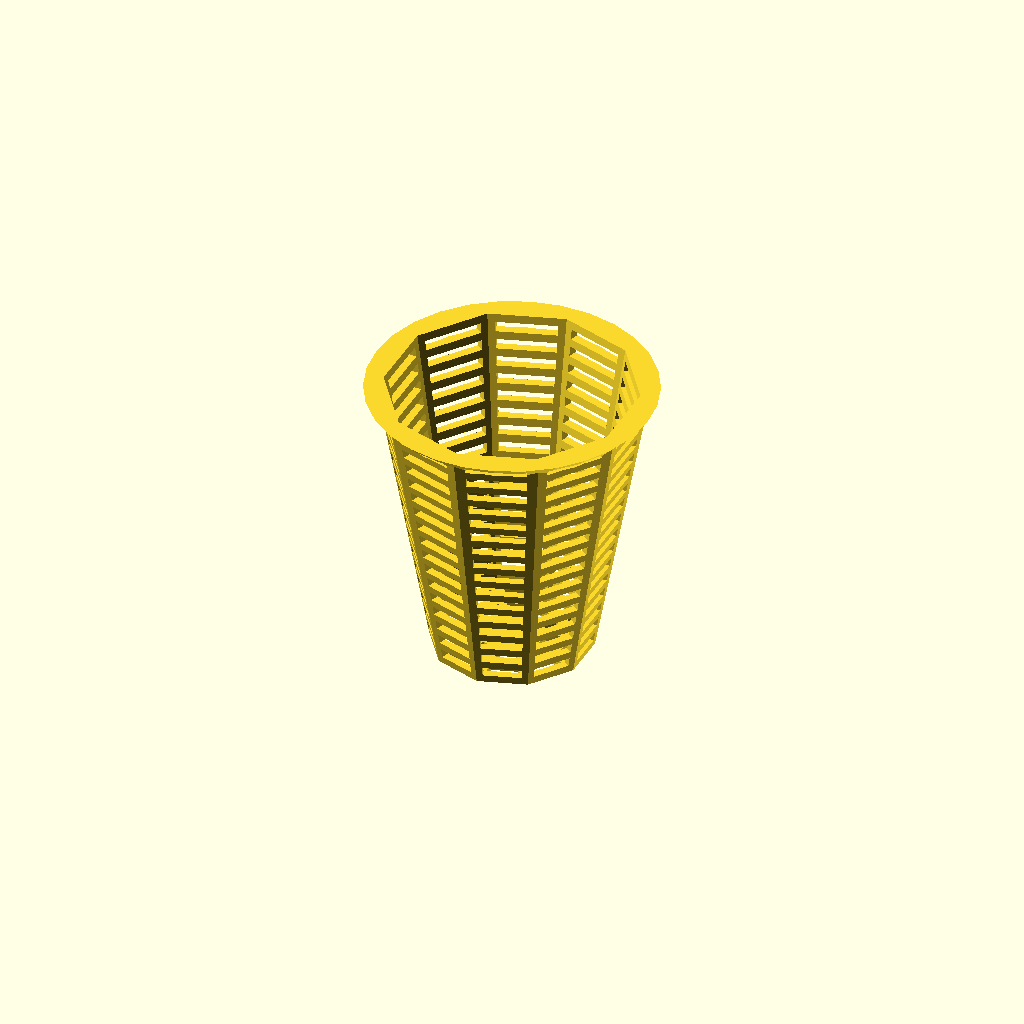
Cell 1 — every parameter at its default value.
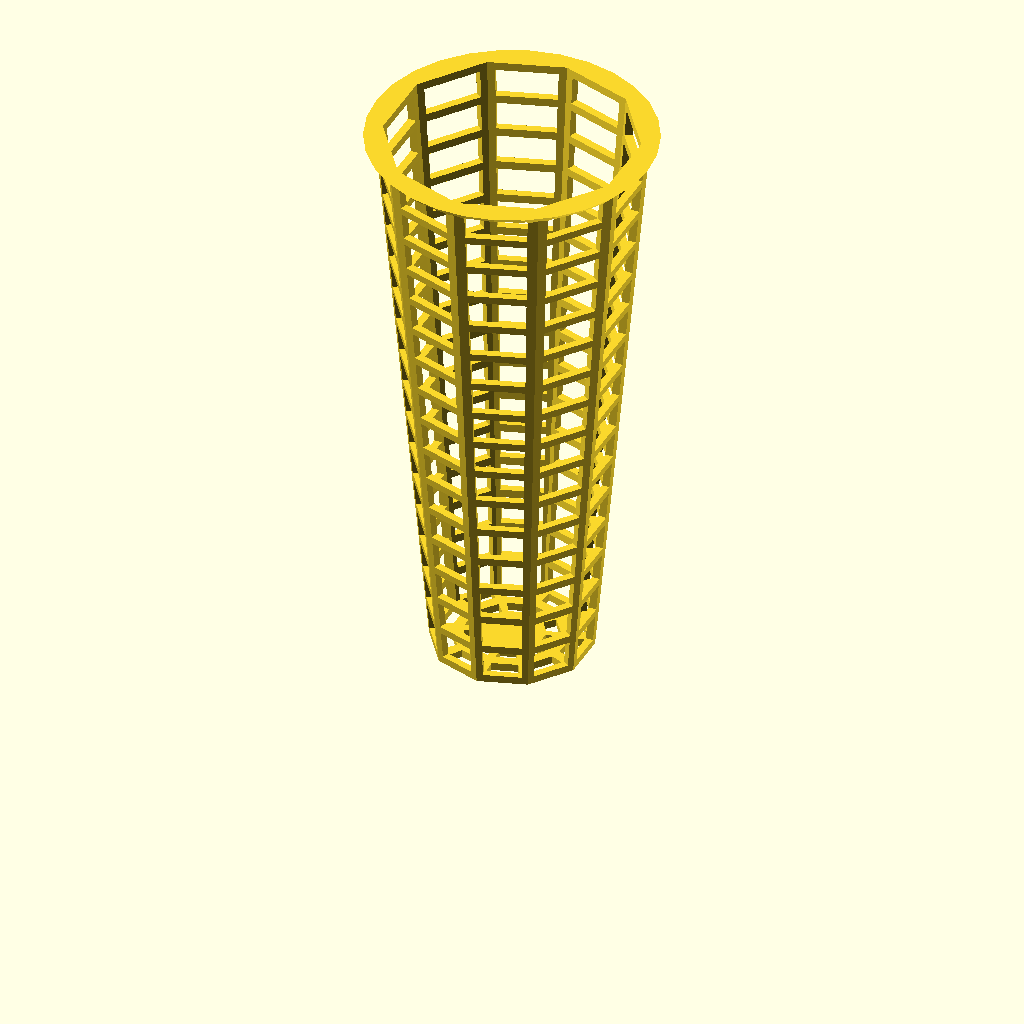
Cell 2: height = 110 (everything else at default).
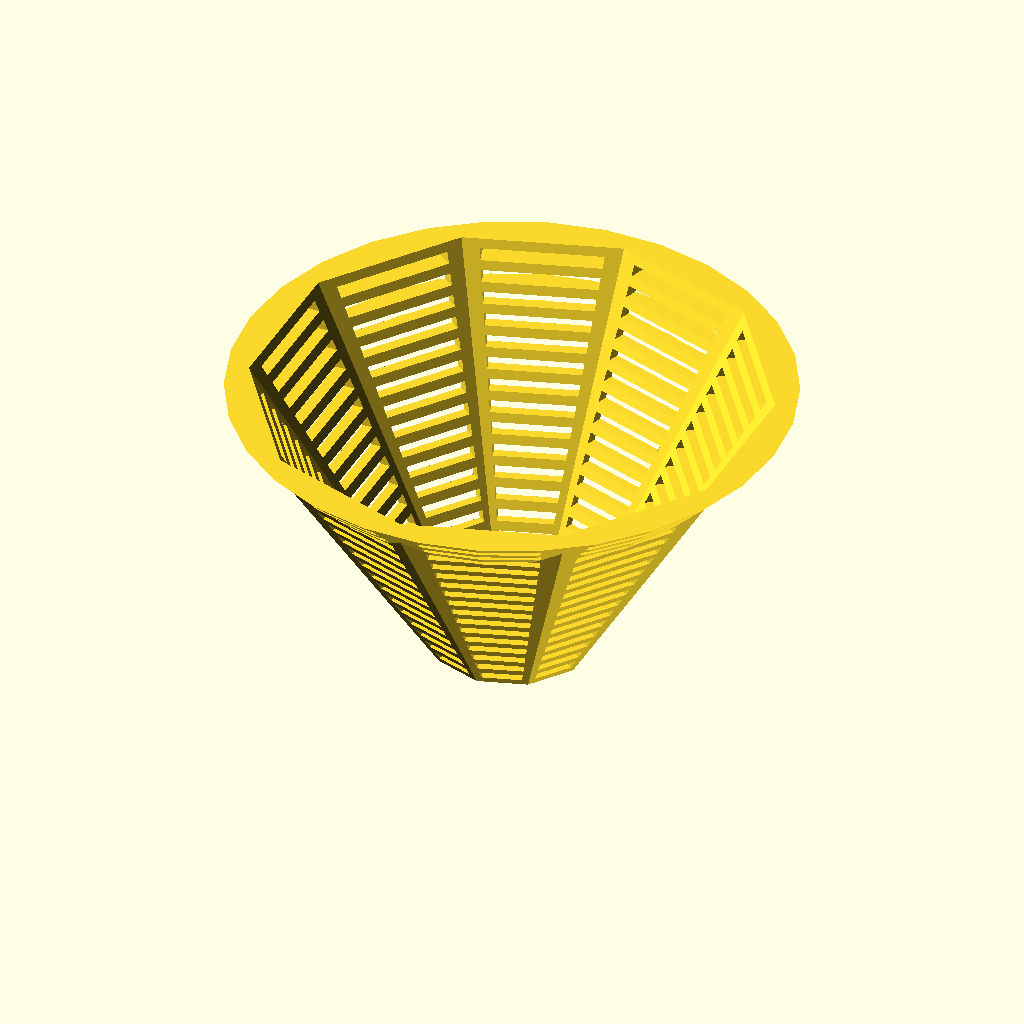
Cell 3 — topDiameter set to 100, the other parameters unchanged.
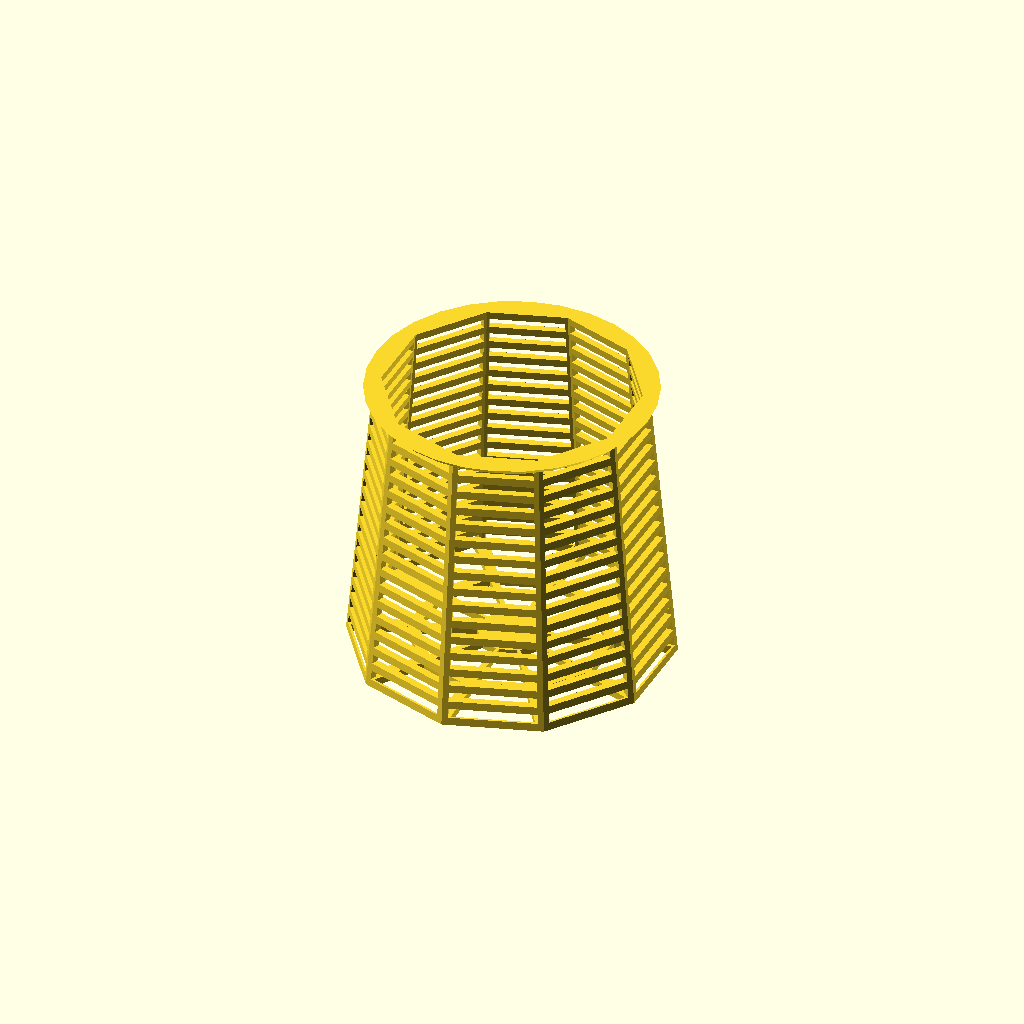
Cell 4: the same model with bottomDiameter = 60.
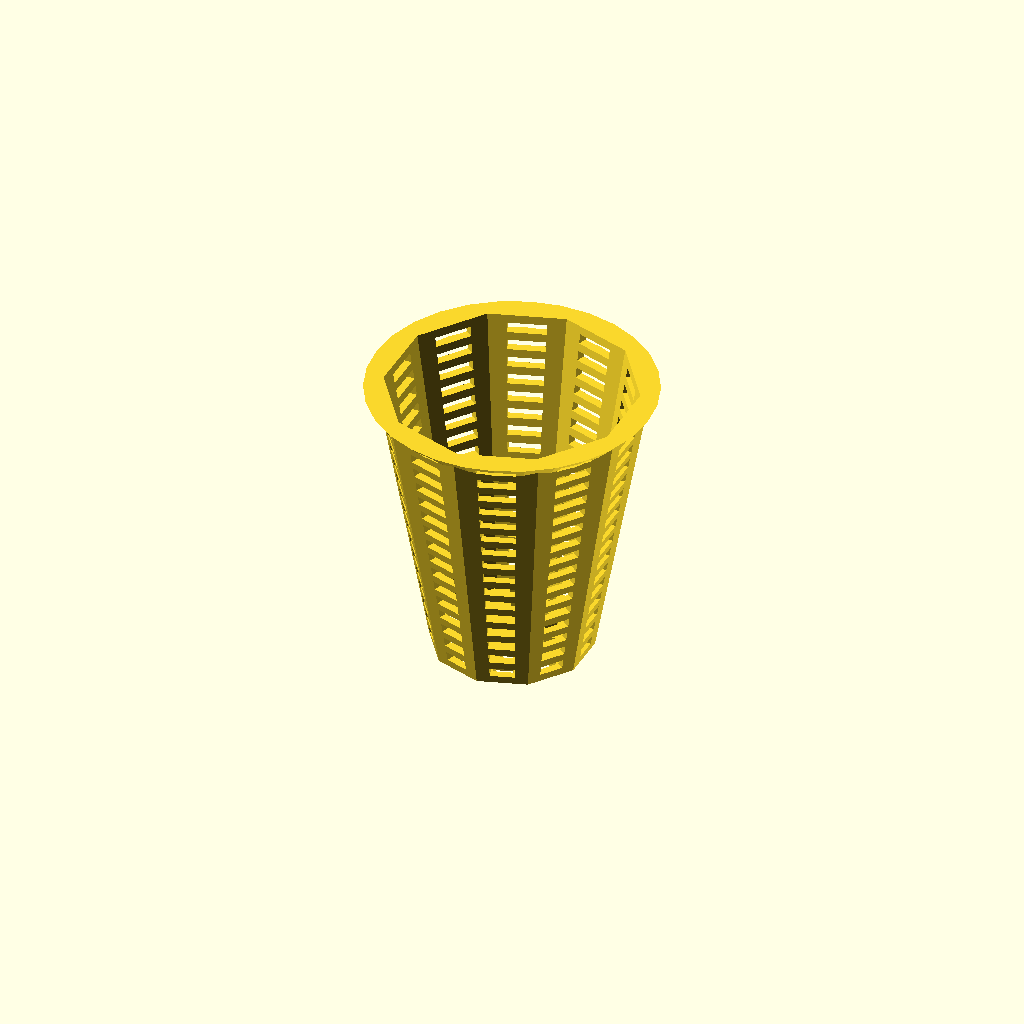
Cell 5: the same model with holeHorizontalSpacingAtBottom = 5.
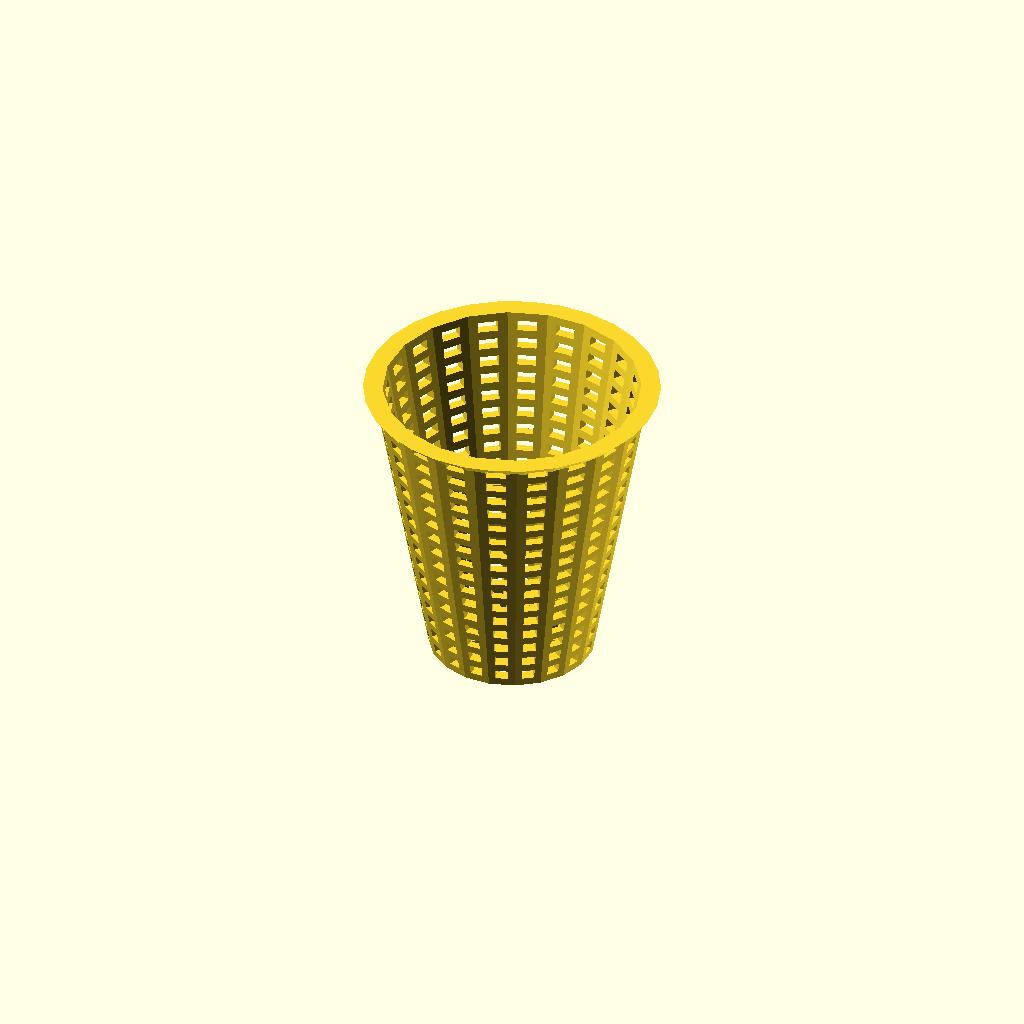
Cell 6 — numberOfHolesAround set to 20, the other parameters unchanged.
All cells are drawn from one camera (rotation 55°, 0°, 25°, orthographic, colour scheme Cornfield), so only the parameter changes between them.
The OpenSCAD source (draincover.scad):
height = 55;
topDiameter = 50;
bottomDiameter = 30;
holeHorizontalSpacingAtBottom = 2.5;
numberOfHolesAround = 10;
topFlange = 1.75;
wallThickness = 1.5;
numberOfHolesVertically = 16;
numberOfHolesRadially = 2;
holeVerticalSpacing = 1.5;
holeRadialSpacing = 2;
bottomHoleRadialOffset = 6;

module dummy() {}

nudge = 0.01;

pi = 3.14159265358979;

holeWidthAtBottom = bottomDiameter * pi/numberOfHolesAround - holeHorizontalSpacingAtBottom;

//holeHeight = (height - holeVerticalSpacings)/2;

maxDiameter = max(topDiameter, bottomDiameter) + 2 * topFlange;

function scaleByZ(z, x) = x * topDiameter/bottomDiameter * z/height + x * (height-z) / height;

function scaleByR(r, x) = x * r / (bottomDiameter/2);

holeHeight = (height-holeVerticalSpacing*(1+numberOfHolesVertically))/numberOfHolesVertically;

holeRadialSize = (bottomDiameter/2-holeRadialSpacing*(numberOfHolesRadially)-bottomHoleRadialOffset)/numberOfHolesRadially;

module sideHole(z1) {
    x1 =  scaleByZ(z1, holeWidthAtBottom);
    z2 = z1 + holeHeight;
    x2 =  scaleByZ(z2, holeWidthAtBottom);
    rotate([0,0,270])
    translate([0,maxDiameter,0]) rotate([90,0,0])
    linear_extrude(height=maxDiameter) polygon([[-x1/2,z1],[x1/2,z1],[x2/2,z2],[-x2/2,z2]]);
}

module bottomHole(r1) {
    x1 = scaleByR(r1, holeWidthAtBottom);
    r2 = r1 + holeRadialSize;
    x2 = scaleByR(r2, holeWidthAtBottom);
    rotate([0,0,270])
    translate([0,0,-nudge]) linear_extrude(height=wallThickness+2*nudge)
    polygon([[-x1/2,r1],[x1/2,r1],[x2/2,r2],[-x2/2,r2]]);
}

render(convexity=2)
difference() {
    union() {
        rotate([0,0,180/numberOfHolesAround])
        cylinder(d1=bottomDiameter,d2=topDiameter,h=height, $fn=numberOfHolesAround);
        translate([0,0,height-(topDiameter/2+topFlange)]) cylinder(d2=topDiameter+topFlange*2,d1=0,h=topDiameter/2+topFlange);
    }
    rotate([0,0,180/numberOfHolesAround])translate([0,0,wallThickness])
    cylinder(d1=scaleByZ(wallThickness,bottomDiameter)-2*wallThickness,d2=scaleByZ(height-wallThickness,bottomDiameter)-2*wallThickness,h=height-wallThickness, $fn=numberOfHolesAround);
    for(i=[0:numberOfHolesAround-1]) {
        rotate([0,0,360/numberOfHolesAround * i]) {
            for(j=[0:numberOfHolesVertically-1]) {
                sideHole(holeVerticalSpacing+j*(holeVerticalSpacing+holeHeight));
            }
            for(j=[0:numberOfHolesRadially-1]) {
                bottomHole(bottomHoleRadialOffset+j*(holeRadialSpacing+holeRadialSize));
            }
        }
    }
}
Parameter table extracted from the source (name, type, default, range or options):
height: number, default 55
topDiameter: number, default 50
bottomDiameter: number, default 30
holeHorizontalSpacingAtBottom: number, default 2.5
numberOfHolesAround: number, default 10
topFlange: number, default 1.75
wallThickness: number, default 1.5
numberOfHolesVertically: number, default 16
numberOfHolesRadially: number, default 2
holeVerticalSpacing: number, default 1.5
holeRadialSpacing: number, default 2
bottomHoleRadialOffset: number, default 6
